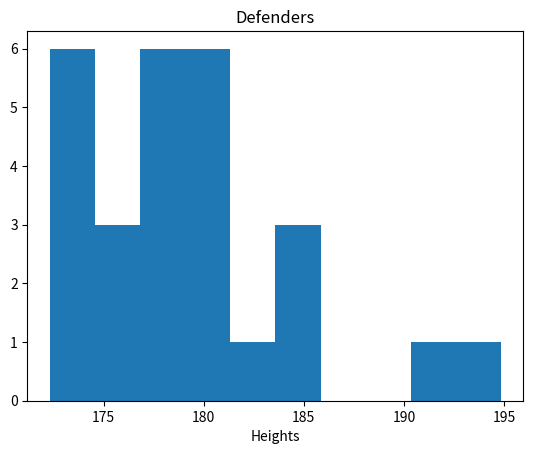
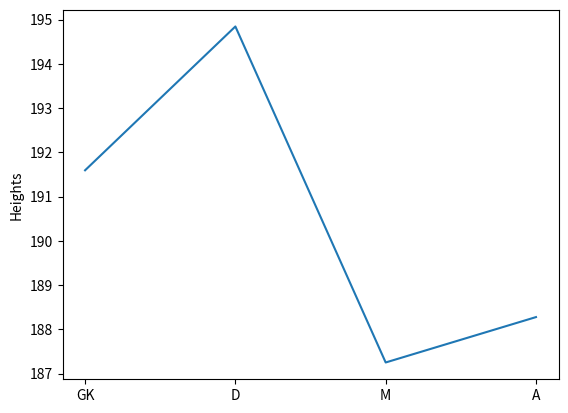

The matplotlib source for these figures, in order:
import numpy as np

def load_data():    
    # Goalkeeper, defender, midfielder, attacker
    possible_positions = ['GK', 'D', 'M', 'A']
    N = 100
    positions = []
    heights = []
    for i in range(0,N):
        positions.append(possible_positions[np.random.randint(len(possible_positions))])
        heights.append(np.random.normal(loc=180.0,scale=5.0))
    return positions, heights

positions, heights = load_data()

print(type(positions))
print(type(heights))



np_positions = np.array(positions)
np_heights = np.array(heights)



gk_heights = np_heights[np_positions == 'GK']

print("Median height of goalkeepers: " + str(np.median(gk_heights)))



import matplotlib.pyplot as plt

# For inline plots use
%matplotlib inline

# For inline plots with interactive capabilities use
%matplotlib notebook

d_heights = np_heights[np_positions == 'D']

plt.figure()
plt.hist(d_heights)
plt.title('Defenders')
plt.xlabel('Heights')
plt.show()

p = ['GK', 'D', 'M', 'A']
p_max = [np_heights[np_positions == i].max() for i in p]

plt.figure()
plt.plot(range(len(p)), p_max)
plt.gca().xaxis.set_ticks(range(len(p)))
plt.gca().xaxis.set_ticklabels(p)
plt.ylabel('Heights')
plt.show()

